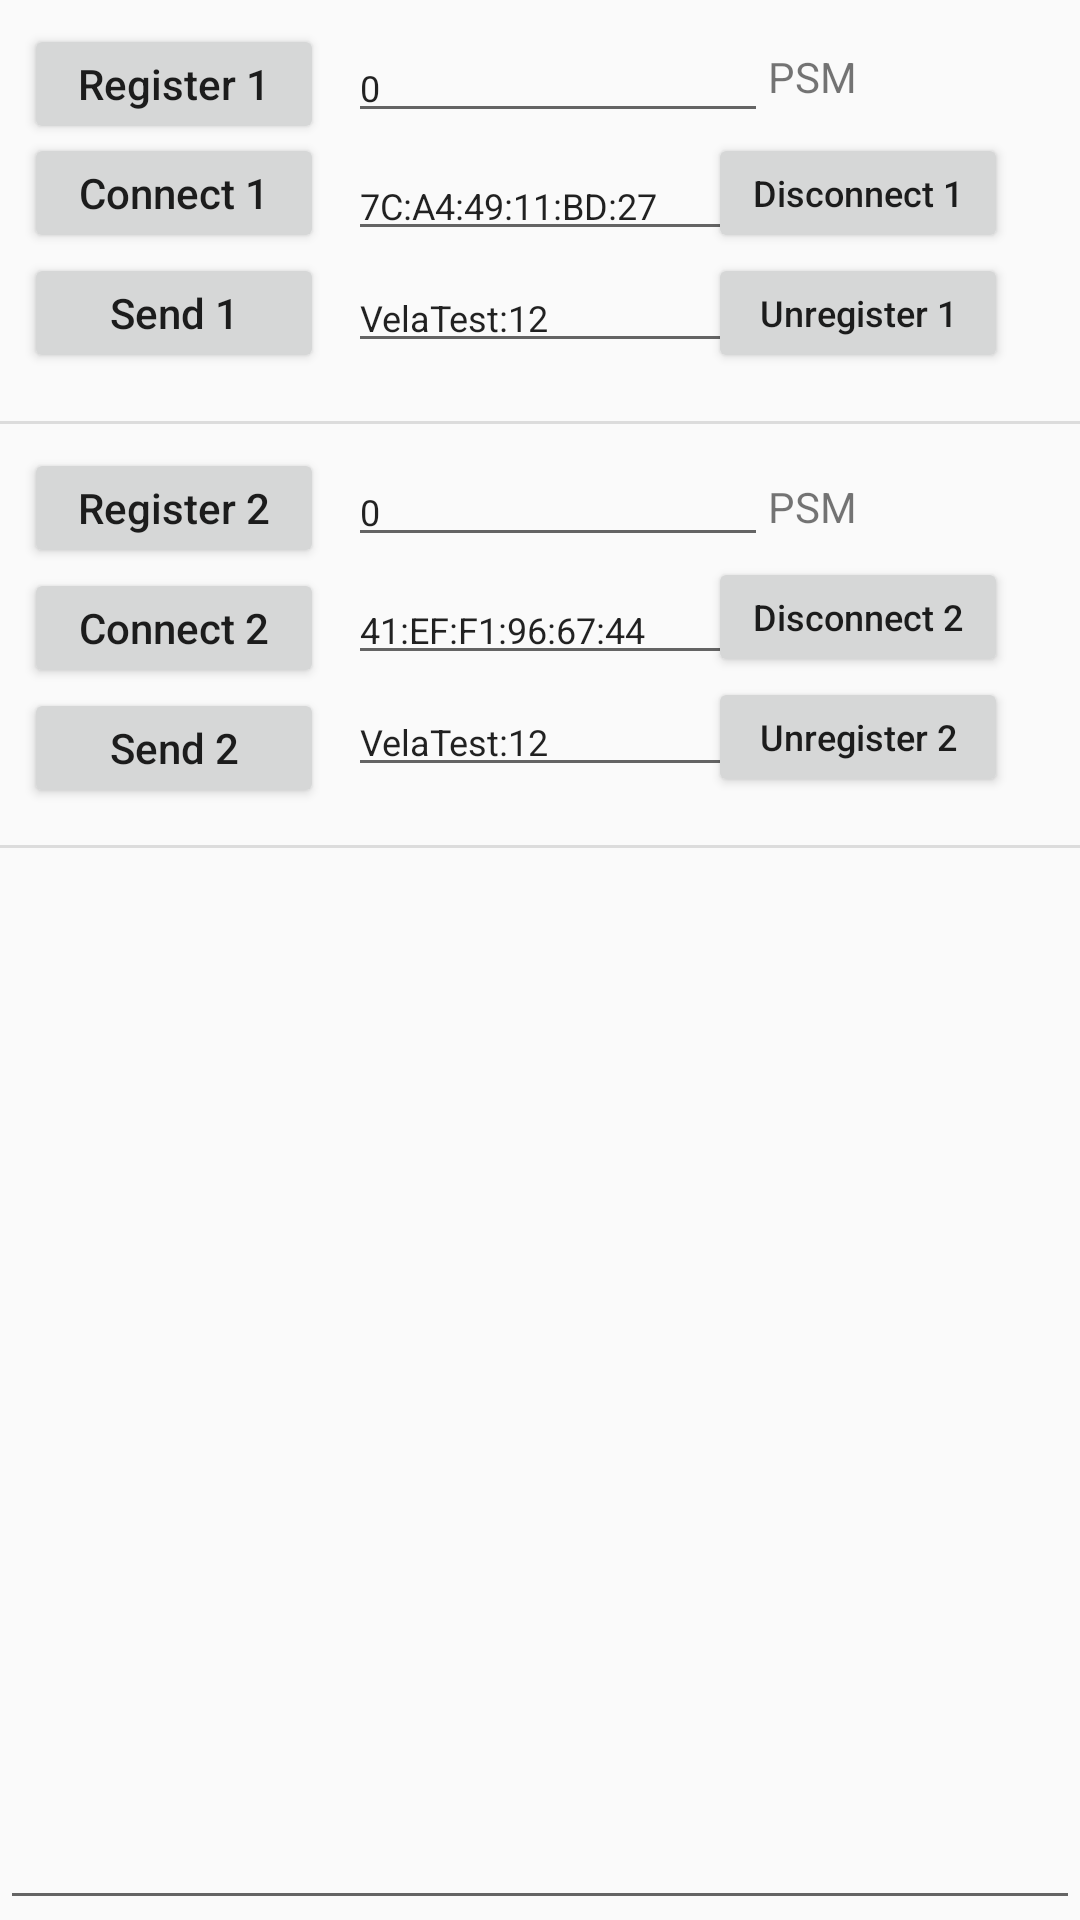

Android layout source for this screen:
<!-- AndroidManifest.xml: application theme Theme.BluetoothTest -->
<!-- res/layout/activity_ble_l2cap.xml -->
<?xml version="1.0" encoding="utf-8"?>
<androidx.constraintlayout.widget.ConstraintLayout xmlns:android="http://schemas.android.com/apk/res/android"
    xmlns:app="http://schemas.android.com/apk/res-auto"
    xmlns:tools="http://schemas.android.com/tools"
    android:id="@+id/ble_l2cap"
    android:layout_width="match_parent"
    android:layout_height="match_parent"
    tools:context=".ble.BleL2capActivity"
    tools:layout_editor_absoluteX="0dp"
    tools:layout_editor_absoluteY="42dp">

    <EditText
        android:id="@+id/text_service_uuid_1"
        android:layout_width="wrap_content"
        android:layout_height="wrap_content"
        android:layout_marginStart="8dp"
        android:layout_marginTop="11dp"
        android:ems="10"
        android:inputType="text"
        android:text="0"
        android:textSize="12sp"
        app:layout_constraintStart_toEndOf="@+id/button_spp_server_register_1"
        app:layout_constraintTop_toTopOf="parent" />

    <Button
        android:id="@+id/button_spp_server_register_1"
        android:layout_width="100dp"
        android:layout_height="40dp"
        android:layout_marginStart="8dp"
        android:layout_marginTop="8dp"
        android:text="Register 1"
        android:textAllCaps="false"
        app:layout_constraintStart_toStartOf="parent"
        app:layout_constraintTop_toTopOf="parent" />

    <EditText
        android:id="@+id/text_service_uuid_2"
        android:layout_width="wrap_content"
        android:layout_height="wrap_content"
        android:layout_marginStart="8dp"
        android:layout_marginTop="11dp"
        android:ems="10"
        android:inputType="text"
        android:text="0"
        android:textSize="12sp"
        app:layout_constraintStart_toEndOf="@+id/button_spp_server_register_2"
        app:layout_constraintTop_toBottomOf="@+id/divider" />

    <Button
        android:id="@+id/button_spp_server_register_2"
        android:layout_width="100dp"
        android:layout_height="40dp"
        android:layout_marginStart="8dp"
        android:layout_marginTop="8dp"
        android:text="Register 2"
        android:textAllCaps="false"
        app:layout_constraintStart_toStartOf="parent"
        app:layout_constraintTop_toBottomOf="@+id/divider" />

    <Button
        android:id="@+id/button_spp_server_unregister_1"
        android:layout_width="100dp"
        android:layout_height="40dp"
        android:text="Unregister 1"
        android:textAllCaps="false"
        android:textSize="12sp"
        app:layout_constraintStart_toStartOf="@+id/button_spp_disconnect_1"
        app:layout_constraintTop_toBottomOf="@+id/button_spp_disconnect_1" />

    <Button
        android:id="@+id/button_spp_server_unregister_2"
        android:layout_width="100dp"
        android:layout_height="40dp"
        android:text="Unregister 2"
        android:textAllCaps="false"
        android:textSize="12sp"
        app:layout_constraintStart_toStartOf="@+id/button_spp_disconnect_2"
        app:layout_constraintTop_toBottomOf="@+id/button_spp_disconnect_2" />

    <View
        android:id="@+id/divider"
        android:layout_width="411dp"
        android:layout_height="1dp"
        android:layout_marginTop="16dp"
        android:background="?android:attr/listDivider"
        app:layout_constraintEnd_toEndOf="parent"
        app:layout_constraintStart_toStartOf="parent"
        app:layout_constraintTop_toBottomOf="@+id/button_spp_server_unregister_1" />

    <Button
        android:id="@+id/button_spp_client_connect_1"
        android:layout_width="100dp"
        android:layout_height="40dp"
        android:text="Connect 1"
        android:textAllCaps="false"
        app:layout_constraintStart_toStartOf="@+id/button_spp_server_register_1"
        app:layout_constraintTop_toBottomOf="@+id/text_service_uuid_1" />

    <Button
        android:id="@+id/button_spp_client_connect_2"
        android:layout_width="100dp"
        android:layout_height="40dp"
        android:text="Connect 2"
        android:textAllCaps="false"
        app:layout_constraintStart_toStartOf="@+id/button_spp_server_register_2"
        app:layout_constraintTop_toBottomOf="@+id/button_spp_server_register_2" />

    <Button
        android:id="@+id/button_spp_disconnect_2"
        android:layout_width="100dp"
        android:layout_height="40dp"
        android:layout_marginEnd="24dp"
        android:text="Disconnect 2"
        android:textAllCaps="false"
        android:textSize="12sp"
        app:layout_constraintEnd_toEndOf="parent"
        app:layout_constraintTop_toBottomOf="@+id/text_service_uuid_2" />

    <Button
        android:id="@+id/button_spp_disconnect_1"
        android:layout_width="100dp"
        android:layout_height="40dp"
        android:layout_marginEnd="24dp"
        android:text="Disconnect 1"
        android:textAllCaps="false"
        android:textSize="12sp"
        app:layout_constraintEnd_toEndOf="parent"
        app:layout_constraintTop_toBottomOf="@+id/text_service_uuid_1" />

    <Button
        android:id="@+id/button_spp_send_2"
        android:layout_width="100dp"
        android:layout_height="40dp"
        android:text="Send 2"
        android:textAllCaps="false"
        app:layout_constraintStart_toStartOf="@+id/button_spp_client_connect_2"
        app:layout_constraintTop_toBottomOf="@+id/button_spp_client_connect_2" />

    <Button
        android:id="@+id/button_spp_send_1"
        android:layout_width="100dp"
        android:layout_height="40dp"
        android:text="Send 1"
        android:textAllCaps="false"
        app:layout_constraintStart_toStartOf="@+id/button_spp_client_connect_1"
        app:layout_constraintTop_toBottomOf="@+id/button_spp_client_connect_1" />

    <View
        android:id="@+id/divider2"
        android:layout_width="411dp"
        android:layout_height="1dp"
        android:layout_marginTop="16dp"
        android:background="?android:attr/listDivider"
        app:layout_constraintEnd_toEndOf="parent"
        app:layout_constraintStart_toStartOf="parent"
        app:layout_constraintTop_toBottomOf="@+id/button_spp_server_unregister_2" />

    <EditText
        android:id="@+id/text_data_to_send_1"
        android:layout_width="0dp"
        android:layout_height="wrap_content"
        android:layout_marginTop="4dp"
        android:ems="10"
        android:inputType="text"
        android:text="VelaTest:12"
        android:textSize="12sp"
        app:layout_constraintStart_toStartOf="@+id/text_bd_addr_1"
        app:layout_constraintTop_toBottomOf="@+id/text_bd_addr_1" />

    <EditText
        android:id="@+id/text_data_to_send_2"
        android:layout_width="0dp"
        android:layout_height="wrap_content"
        android:layout_marginTop="4dp"
        android:ems="10"
        android:inputType="text"
        android:text="VelaTest:12"
        android:textSize="12sp"
        app:layout_constraintStart_toStartOf="@+id/text_bd_addr_2"
        app:layout_constraintTop_toBottomOf="@+id/text_bd_addr_2" />

    <EditText
        android:id="@+id/text_data_to_display"
        android:layout_width="0dp"
        android:layout_height="0dp"
        android:layout_marginTop="8dp"
        android:ems="10"
        android:gravity="start|top"
        android:inputType="textMultiLine"
        android:textSize="12sp"
        app:layout_constraintBottom_toBottomOf="parent"
        app:layout_constraintEnd_toEndOf="parent"
        app:layout_constraintStart_toStartOf="parent"
        app:layout_constraintTop_toBottomOf="@+id/divider2" />

    <EditText
        android:id="@+id/text_bd_addr_1"
        android:layout_width="wrap_content"
        android:layout_height="wrap_content"
        android:layout_marginTop="6dp"
        android:ems="10"
        android:inputType="text"
        android:text="7C:A4:49:11:BD:27"
        android:textSize="12sp"
        app:layout_constraintStart_toEndOf="@+id/button_spp_client_connect_1"
        app:layout_constraintStart_toStartOf="@+id/text_service_uuid_1"
        app:layout_constraintTop_toBottomOf="@+id/text_service_uuid_1" />

    <EditText
        android:id="@+id/text_bd_addr_2"
        android:layout_width="wrap_content"
        android:layout_height="wrap_content"
        android:layout_marginTop="6dp"
        android:ems="10"
        android:inputType="text"
        android:text="41:EF:F1:96:67:44"
        android:textSize="12sp"
        app:layout_constraintStart_toEndOf="@+id/button_spp_client_connect_2"
        app:layout_constraintStart_toStartOf="@+id/text_service_uuid_2"
        app:layout_constraintTop_toBottomOf="@+id/text_service_uuid_2" />

    <TextView
        android:id="@+id/textView2"
        android:layout_width="wrap_content"
        android:layout_height="wrap_content"
        android:layout_marginTop="16dp"
        android:text="PSM"
        app:layout_constraintStart_toEndOf="@+id/text_service_uuid_1"
        app:layout_constraintTop_toTopOf="parent" />

    <TextView
        android:id="@+id/textView3"
        android:layout_width="wrap_content"
        android:layout_height="wrap_content"
        android:layout_marginTop="18dp"
        android:text="PSM"
        app:layout_constraintStart_toEndOf="@+id/text_service_uuid_2"
        app:layout_constraintTop_toBottomOf="@+id/divider" />

</androidx.constraintlayout.widget.ConstraintLayout>
<!-- resources referenced by this layout -->
<resources>
  <style name="Theme.BluetoothTest" parent="Base.Theme.BluetoothTest" />
  <style name="Base.Theme.BluetoothTest" parent="Theme.AppCompat.Light.DarkActionBar">
          
          <item name="colorPrimary">@color/colorPrimary</item>
          <item name="colorPrimaryDark">@color/colorPrimaryDark</item>
          <item name="colorAccent">@color/colorAccent</item>
      </style>
  <color name="colorPrimary">#0074FF</color>
  <color name="colorPrimaryDark">#001EFF</color>
  <color name="colorAccent">#D81B60</color>
</resources>
